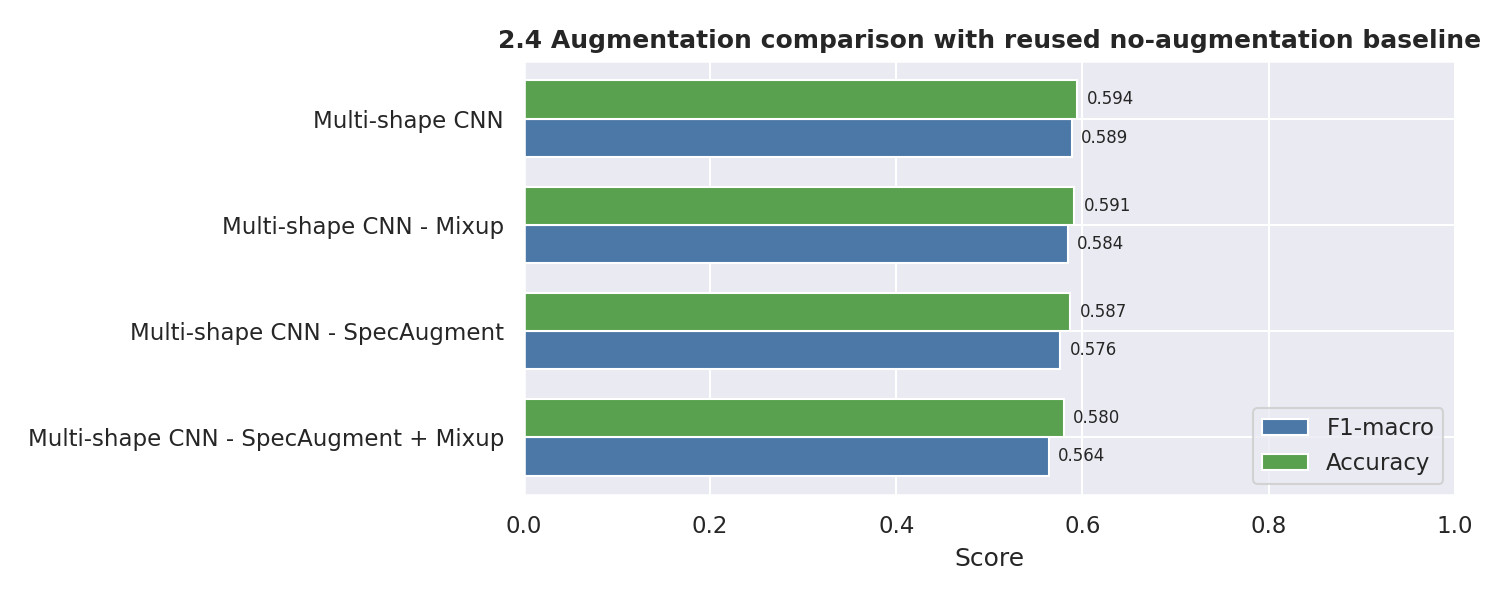

Source data for this figure (header and first rows):
model, split, accuracy, f1_macro, best_epoch, best_val_f1, param_count, trainable_param_count, training_seconds, epochs_run
Multi-shape CNN - SpecAugment, val, 0.5867, 0.58, 196, 0.58, 295784, 295784, 1714, 244
Multi-shape CNN - SpecAugment, test, 0.5869, 0.576, 196, 0.58, 295784, 295784, 1714, 244
Multi-shape CNN - Mixup, val, 0.6023, 0.5984, 128, 0.5984, 295784, 295784, 1191, 176
Multi-shape CNN - Mixup, test, 0.5913, 0.584, 128, 0.5984, 295784, 295784, 1191, 176
Multi-shape CNN - SpecAugment + Mixup, val, 0.5766, 0.5662, 161, 0.5662, 295784, 295784, 1426, 209
Multi-shape CNN - SpecAugment + Mixup, test, 0.58, 0.564, 161, 0.5662, 295784, 295784, 1426, 209
